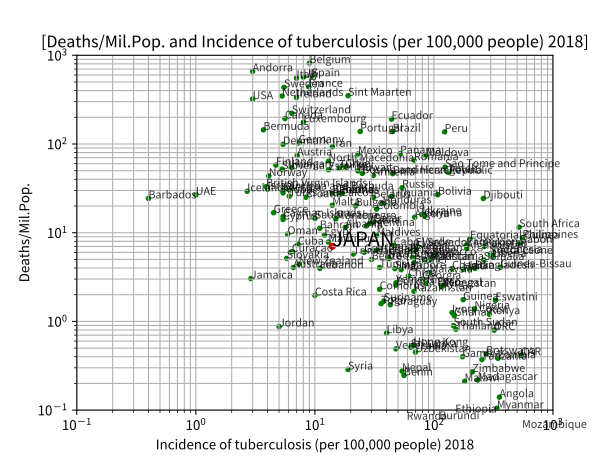

Values plotted in this chart, from the file beside it:
Country, Country Code, TBC, Deaths/Mil.pop.
San Marino, SMR, 0, 1238
Belgium, BEL, 9, 817.1
Andorra, AND, 3, 660.1
Spain, ESP, 9.4, 580.2
UK, GBR, 8, 567.2
Italy, ITA, 7, 552.6
France, FRA, 8.9, 441.3
Sweden, SWE, 5.5, 435.4
Sint Maarten, SXM, 19, 350.3
Netherlands, NLD, 5.3, 347.7
Ireland, IRL, 7, 334.9
USA, USA, 3, 321
Switzerland, CHE, 6.4, 222
Canada, CAN, 5.6, 193.4
Ecuador, ECU, 44, 190.6
Luxembourg, LUX, 8, 176
Bermuda, BMU, 3.7, 144.4
Portugal, PRT, 24, 138.3
Brazil, BRA, 45, 138.1
Peru, PER, 123, 136.8
Germany, DEU, 7.3, 102.7
Monaco, MCO, 0, 102
Denmark, DNK, 5.4, 99.12
Iran, IRN, 14, 92.92
Panama, PAN, 52, 77.99
Mexico, MEX, 23, 77.11
Austria, AUT, 7.1, 74.22
Moldova, MDA, 86, 73.11
Romania, ROU, 68, 65.74
North Macedonia, MKD, 13, 63.81
Finland, FIN, 4.7, 57.76
Chile, CHL, 18, 55.18
Sao Tome and Principe, STP, 124, 54.86
Hungary, HUN, 6.4, 54.42
Turkey, TUR, 16, 53.89
Slovenia, SVN, 5.3, 51.98
Estonia, EST, 13, 51.26
Kuwait, KWT, 23, 49.71
Total:, WLD, 132, 47.98
Bosnia and Herzegovina, BIH, 25, 46.63
Dominican Republic, DOM, 45, 46.32
Armenia, ARM, 31, 44.22
Norway, NOR, 4.1, 43.56
British Virgin Islands, VGB, 3.9, 33.12
Russia, RUS, 54, 32.16
Israel, ISR, 4, 30.99
Antigua and Barbuda, ATG, 6, 30.69
Czechia, CZE, 5.4, 29.9
Iceland, ISL, 2.7, 29.32
Aruba, ABW, 5.4, 28.1
Poland, POL, 16, 28.09
Bahamas, BHS, 14, 28.04
Serbia, SRB, 17, 27.81
Bolivia, BOL, 108, 26.84
UAE, ARE, 1, 26.72
Turks and Caicos, TCA, 6.1, 25.83
Lithuania, LTU, 44, 25.7
Croatia, HRV, 8.4, 25.09
Belarus, BLR, 31, 24.87
Barbados, BRB, 0.4, 24.35
... 110 more rows
